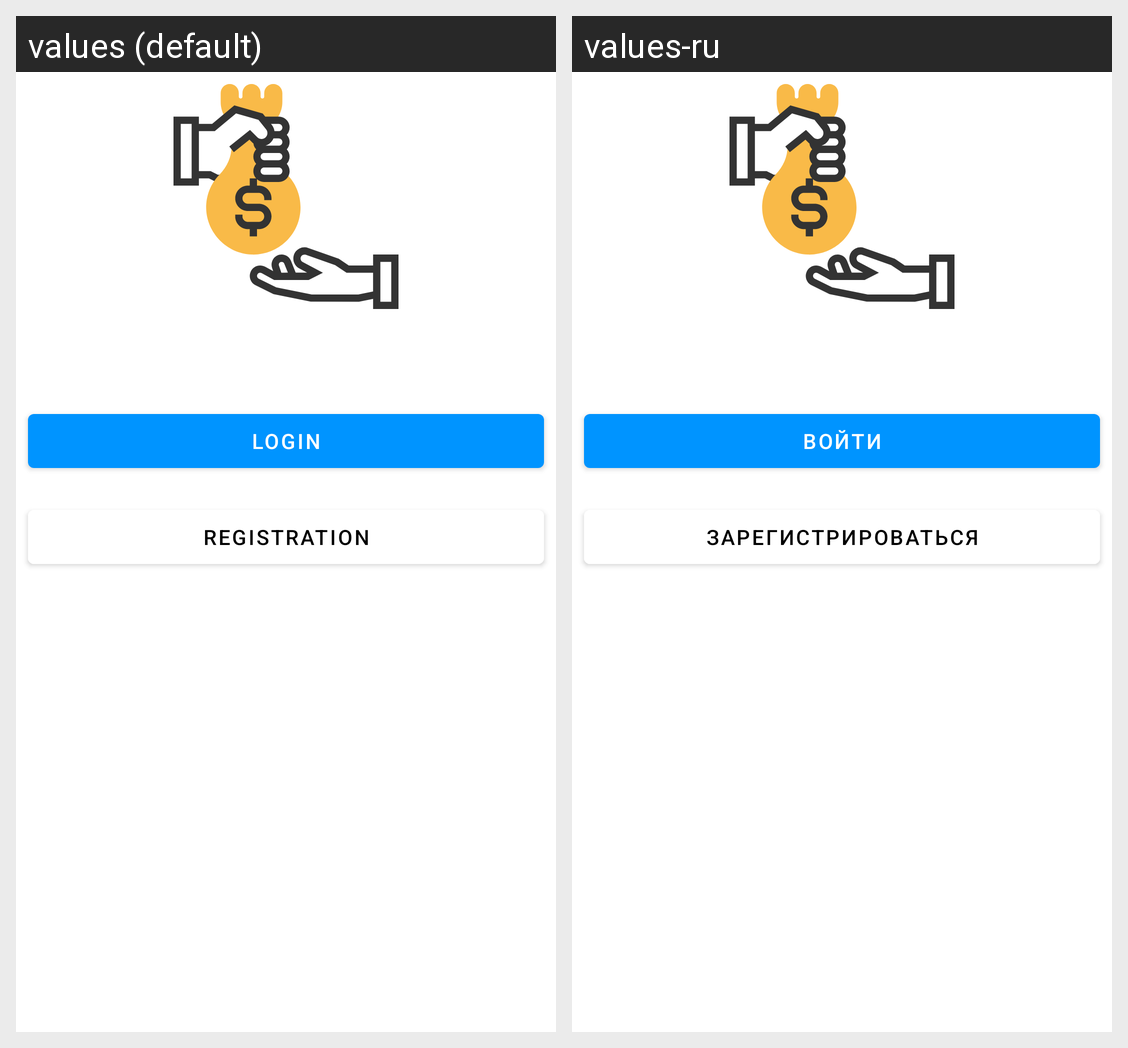

Strings drawn on this Android screen and how each of the app's shown locales translates them:
Android screen res/layout/fragment_welcome.xml rendered under 2 locales, left to right: values (default), values-ru. Device: Nexus 5 (rendered at 1080×1920; each locale shown at half size, 540×960, under a caption strip naming it); theme Theme.2023_q2_mironov.
Strings drawn on this screen, with the default value and each locale's value (text and hints the layout hard-codes, and strings that could not be matched under every locale, appear in the picture but are not listed):

login
  values: Login
  values-ru: Войти

registration
  values: Registration
  values-ru: Зарегистрироваться
